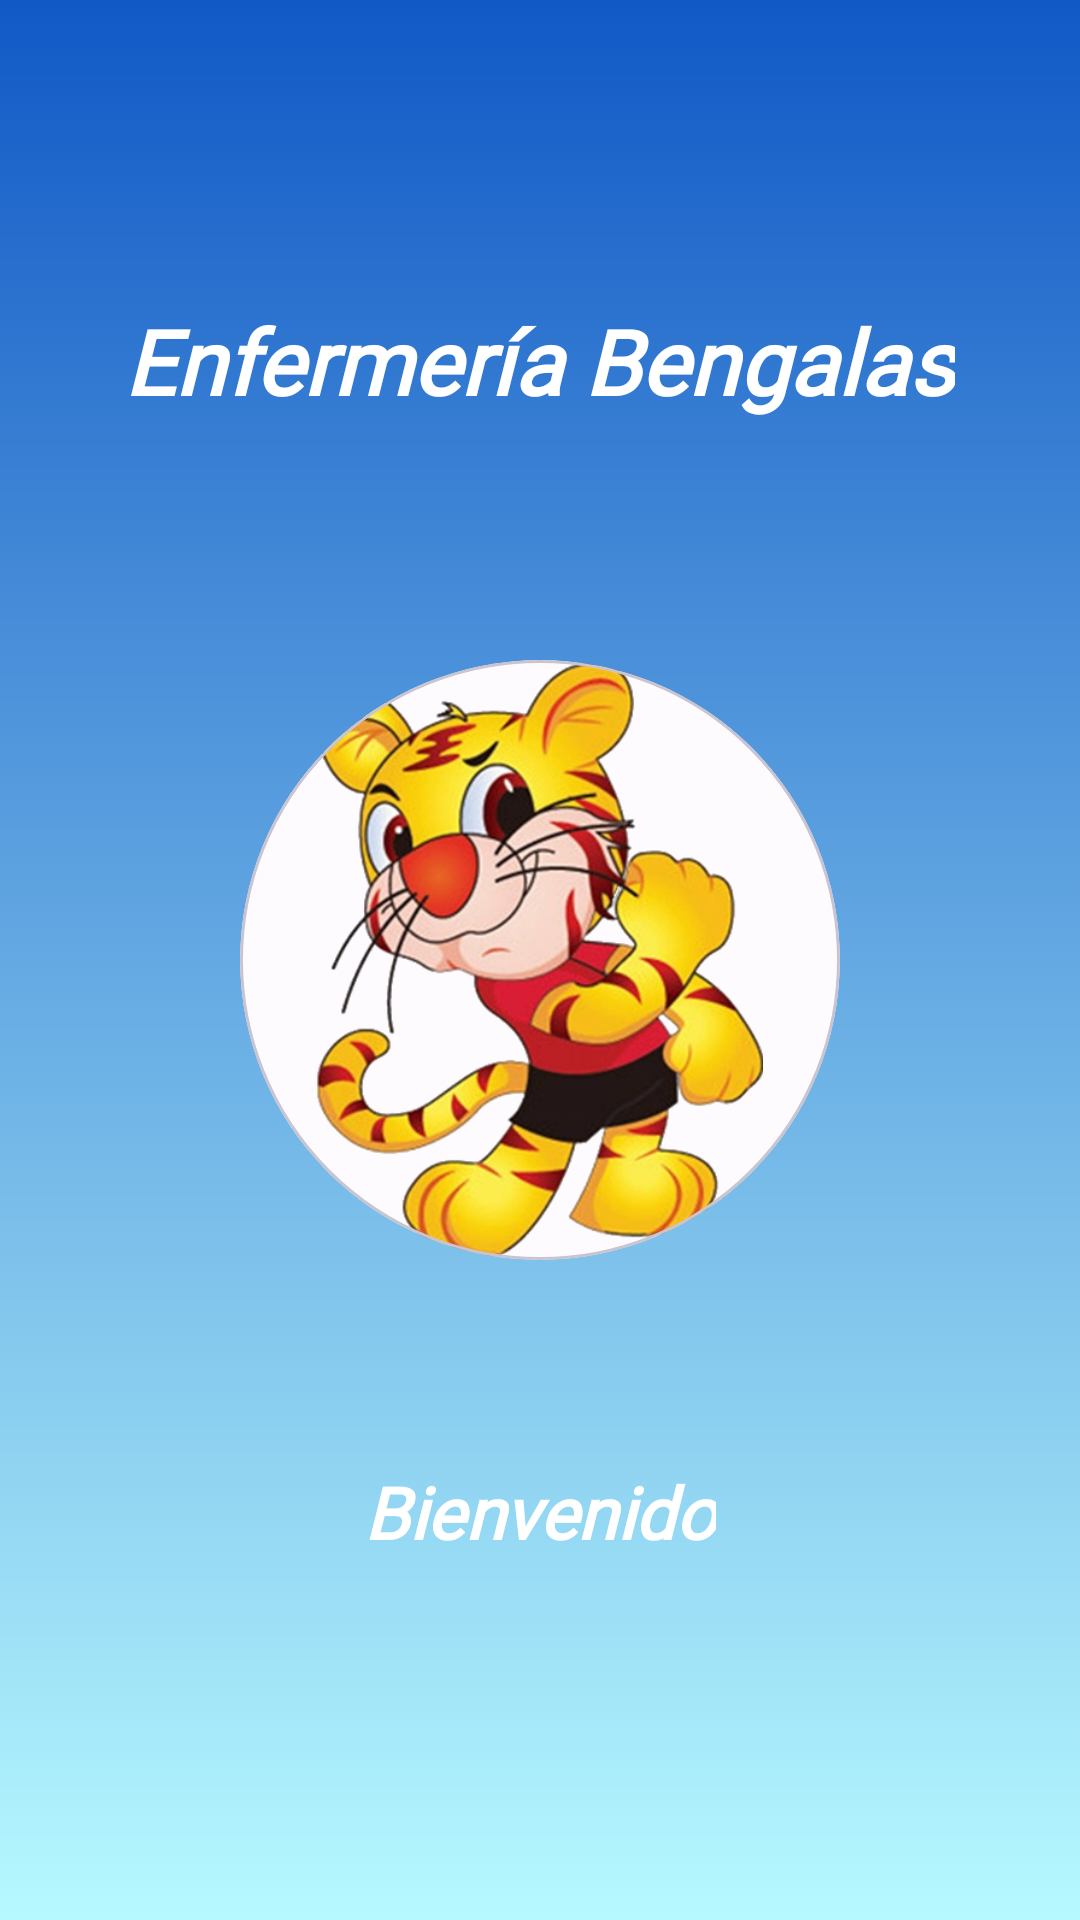

Produce the Android XML layout that renders to this screen, including the resource entries it uses.
<!-- AndroidManifest.xml: application theme Base.Theme.EnfermeriaBengalas -->
<!-- res/layout/fragment_splash.xml -->
<?xml version="1.0" encoding="utf-8"?>
<FrameLayout xmlns:android="http://schemas.android.com/apk/res/android"
    xmlns:card_view="http://schemas.android.com/apk/res-auto"
    xmlns:tools="http://schemas.android.com/tools"
    android:layout_width="match_parent"
    android:layout_height="match_parent"
    android:background="@drawable/gradiente"
    tools:context=".fragments.SplashFragment">

    <TextView
        android:id="@+id/tv_title"
        android:layout_width="wrap_content"
        android:layout_height="wrap_content"
        android:text="@string/enfermeria_epoana"
        android:textColor="@android:color/white"
        android:textSize="30sp"
        android:fontFamily="@font/museomoderno_medium"
        android:textStyle="bold|italic"
        android:layout_gravity="center_horizontal|top"
        android:layout_marginTop="100dp"/>

    <com.google.android.material.card.MaterialCardView
        android:id="@+id/cv_logo"
        android:layout_width="200dp"
        android:layout_height="200dp"
        card_view:cardCornerRadius="100dp"
        card_view:cardElevation="0dp"
        android:layout_gravity="center">

        <ImageView
            android:id="@+id/iv_logo"
            android:layout_width="match_parent"
            android:layout_height="match_parent"
            android:src="@drawable/bengala" />

    </com.google.android.material.card.MaterialCardView>

    <TextView
        android:id="@+id/tv_subtitle"
        android:layout_width="wrap_content"
        android:layout_height="wrap_content"
        android:text="@string/bienvenido"
        android:textColor="@android:color/white"
        android:textSize="24sp"
        android:fontFamily="@font/museomoderno_medium"
        android:textStyle="bold|italic"
        android:layout_gravity="center_horizontal|bottom"
        android:layout_marginBottom="120dp"/>

</FrameLayout>
<!-- resources referenced by this layout -->
<resources>
  <!-- drawable gradiente (drawable) -->
  <?xml version="1.0" encoding="utf-8"?>
  <shape xmlns:android="http://schemas.android.com/apk/res/android"
      android:shape="rectangle">
      <gradient
          android:angle="90"
          android:startColor="#B7F9FF"
          android:endColor="#1159C6"
          android:type="linear" />
  </shape>
  <string name="bienvenido">Bienvenido</string>
  <string name="enfermeria_epoana">Enfermería Bengalas</string>
  <color name="md_theme_light_primary">#2854CC</color>
  <color name="md_theme_light_onPrimary">#FFFFFF</color>
  <color name="md_theme_light_primaryContainer">#DCE1FF</color>
  <color name="md_theme_light_onPrimaryContainer">#00164E</color>
  <color name="md_theme_light_secondary">#00639A</color>
  <color name="md_theme_light_onSecondary">#FFFFFF</color>
  <color name="md_theme_light_secondaryContainer">#CEE5FF</color>
  <color name="md_theme_light_onSecondaryContainer">#001D32</color>
  <color name="md_theme_light_tertiary">#2E5AB7</color>
  <color name="md_theme_light_onTertiary">#FFFFFF</color>
  <color name="md_theme_light_tertiaryContainer">#DAE2FF</color>
  <color name="md_theme_light_onTertiaryContainer">#001847</color>
  <color name="md_theme_light_error">#BA1A1A</color>
  <color name="md_theme_light_errorContainer">#FFDAD6</color>
  <color name="md_theme_light_onError">#FFFFFF</color>
  <color name="md_theme_light_onErrorContainer">#410002</color>
  <color name="md_theme_light_background">#FEFBFF</color>
  <color name="md_theme_light_onBackground">#1B1B1F</color>
  <color name="md_theme_light_surface">#FEFBFF</color>
  <color name="md_theme_light_onSurface">#1B1B1F</color>
  <color name="md_theme_light_surfaceVariant">#E2E1EC</color>
  <color name="md_theme_light_onSurfaceVariant">#45464F</color>
  <color name="md_theme_light_outline">#767680</color>
  <color name="md_theme_light_inverseOnSurface">#F2F0F4</color>
  <color name="md_theme_light_inverseSurface">#303034</color>
  <color name="md_theme_light_inversePrimary">#B6C4FF</color>
</resources>
